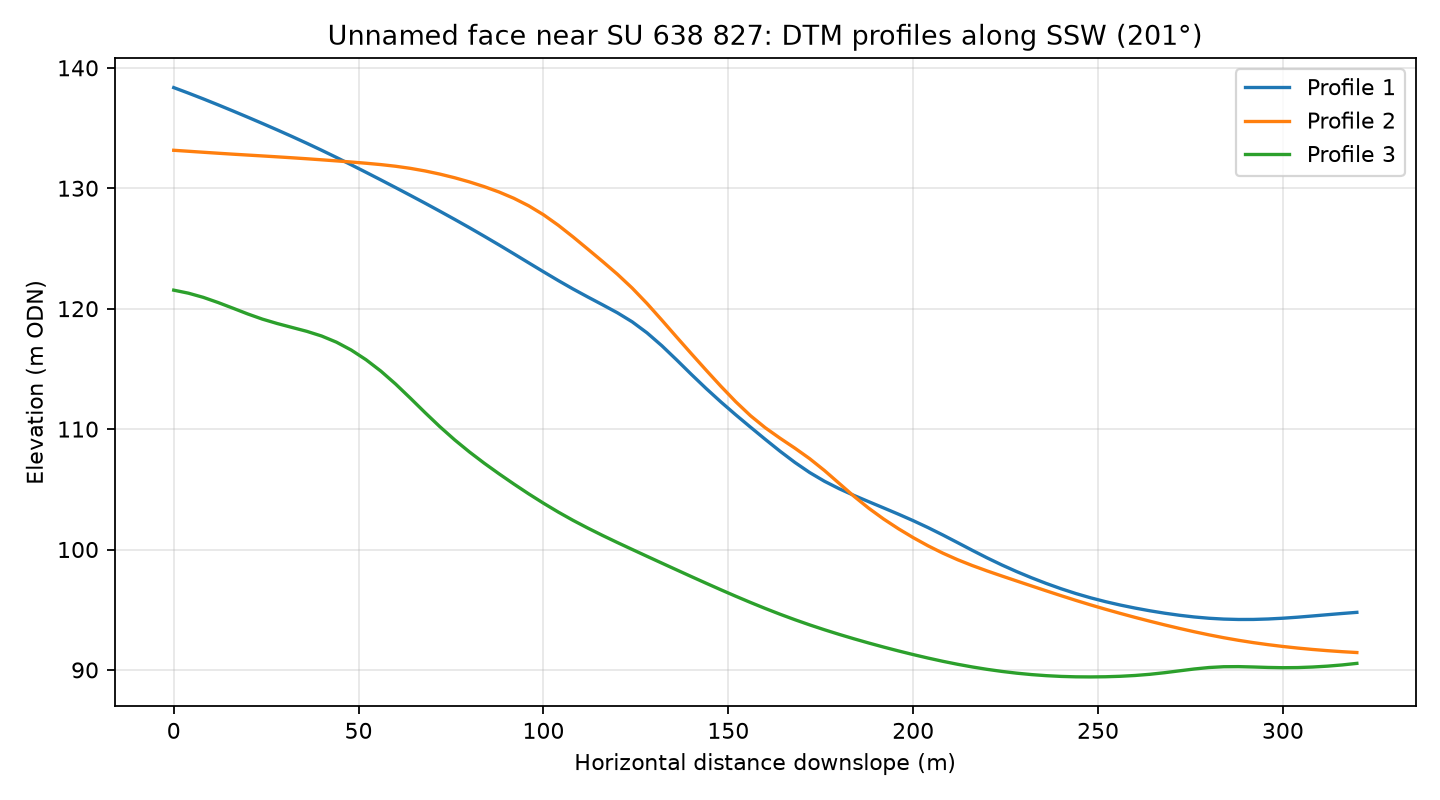

The file beside this chart, header and first rows:
profile, distance_m, elevation_m
1, 0.0, 138.4
1, 4.0, 137.9
1, 8.0, 137.4
1, 12.0, 136.9
1, 16.0, 136.4
1, 20.0, 135.9
1, 24.0, 135.4
1, 28.0, 134.8
1, 32.0, 134.3
1, 36.0, 133.7
1, 40.0, 133.2
1, 44.0, 132.6
1, 48.0, 131.9
1, 52.0, 131.3
1, 56.0, 130.7
1, 60.0, 130.1
1, 64.0, 129.4
1, 68.0, 128.8
1, 72.0, 128.1
1, 76.0, 127.4
1, 80.0, 126.7
1, 84.0, 126
1, 88.0, 125.3
1, 92.0, 124.6
1, 96.0, 123.8
1, 100.0, 123.1
1, 104.0, 122.3
1, 108.0, 121.6
1, 112.0, 121
1, 116.0, 120.3
1, 120.0, 119.7
1, 124.0, 118.9
1, 128.0, 118
1, 132.0, 116.9
1, 136.0, 115.8
1, 140.0, 114.5
1, 144.0, 113.4
1, 148.0, 112.3
1, 152.0, 111.2
1, 156.0, 110.2
1, 160.0, 109.1
1, 164.0, 108.2
1, 168.0, 107.2
1, 172.0, 106.4
1, 176.0, 105.7
1, 180.0, 105
1, 184.0, 104.5
1, 188.0, 104
1, 192.0, 103.5
1, 196.0, 102.9
1, 200.0, 102.4
1, 204.0, 101.8
1, 208.0, 101.2
1, 212.0, 100.6
1, 216.0, 99.93
1, 220.0, 99.3
1, 224.0, 98.71
1, 228.0, 98.16
1, 232.0, 97.65
1, 236.0, 97.18
... 183 more rows
